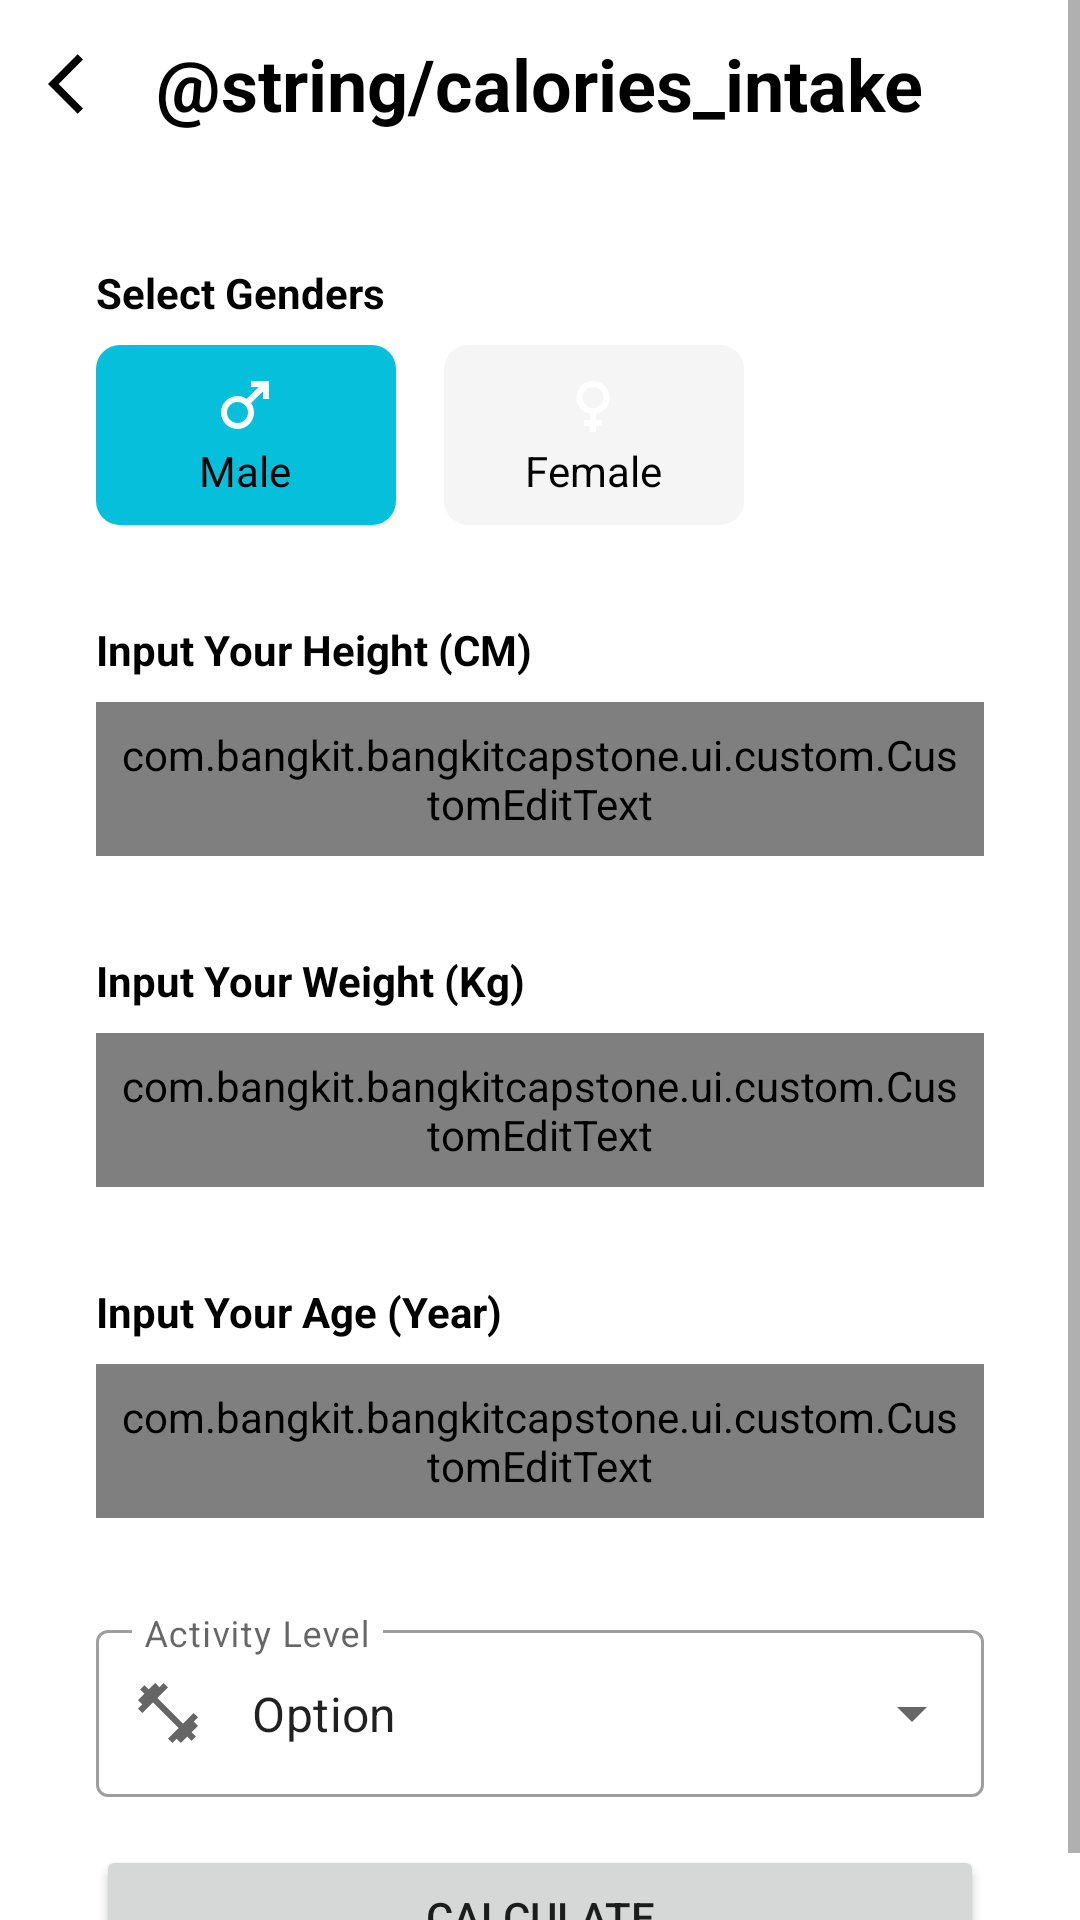

Layout XML and referenced resources for this Android screen:
<!-- AndroidManifest.xml: application theme Theme.BangkitCapstone -->
<!-- res/layout/fragment_calories.xml -->
<?xml version="1.0" encoding="utf-8"?>
<ScrollView xmlns:android="http://schemas.android.com/apk/res/android"
    xmlns:app="http://schemas.android.com/apk/res-auto"
    xmlns:tools="http://schemas.android.com/tools"
    android:layout_width="match_parent"
    android:layout_height="match_parent"
    tools:context=".ui.fragment.detail.CaloriesFragment">

    <androidx.constraintlayout.widget.ConstraintLayout
        android:layout_width="match_parent"
        android:layout_height="wrap_content">

        <androidx.appcompat.widget.Toolbar
            android:id="@+id/toolbar_calories"
            android:layout_width="match_parent"
            android:layout_height="wrap_content"
            app:layout_constraintEnd_toEndOf="parent"
            app:layout_constraintStart_toStartOf="parent"
            app:layout_constraintTop_toTopOf="parent">

            <ImageView
                android:id="@+id/calories_back"
                android:layout_width="wrap_content"
                android:layout_height="wrap_content"
                android:contentDescription="@string/back_button"
                android:src="@drawable/ic_arrow_left" />

            <TextView
                android:layout_width="wrap_content"
                android:layout_height="wrap_content"
                android:layout_gravity="center"
                android:text="@string/calories_intake"
                android:textColor="@color/text_color_primary"
                android:textSize="24sp"
                android:textStyle="bold" />

        </androidx.appcompat.widget.Toolbar>

        <TextView
            android:id="@+id/select_genders_hint"
            android:layout_width="wrap_content"
            android:layout_height="wrap_content"
            android:layout_margin="32dp"
            android:text="@string/select_genders"
            android:textColor="@color/text_color_primary"
            android:textSize="14sp"
            android:textStyle="bold"
            app:layout_constraintStart_toStartOf="parent"
            app:layout_constraintTop_toBottomOf="@+id/toolbar_calories" />

        <RadioGroup
            android:id="@+id/calories_radio_group"
            android:layout_width="wrap_content"
            android:layout_height="wrap_content"
            android:layout_marginTop="8dp"
            android:gravity="fill"
            android:orientation="horizontal"
            app:layout_constraintStart_toStartOf="@+id/select_genders_hint"
            app:layout_constraintTop_toBottomOf="@+id/select_genders_hint">

            <RadioButton
                android:id="@+id/male_radio_button"
                android:layout_width="100dp"
                android:layout_height="60dp"
                android:layout_marginEnd="8dp"
                android:background="@drawable/male_background_selector"
                android:button="@color/transparent"
                android:checked="true"
                android:drawableTop="@drawable/ic_male"
                android:padding="8dp"
                android:text="@string/male"
                android:textAlignment="center"
                android:textColor="@color/male_text_selector"
                app:drawableTint="@color/male_text_selector" />

            <RadioButton
                android:id="@+id/female_radio_button"
                android:layout_width="100dp"
                android:layout_height="60dp"
                android:layout_marginStart="8dp"
                android:background="@drawable/female_background_selector"
                android:button="@color/transparent"
                android:drawableTop="@drawable/ic_female"
                android:padding="8dp"
                android:text="@string/female"
                android:textAlignment="center"
                android:textColor="@color/female_text_selector"
                app:drawableTint="@color/female_text_selector" />

        </RadioGroup>

        <TextView
            android:id="@+id/height_hint"
            android:layout_width="wrap_content"
            android:layout_height="wrap_content"
            android:layout_margin="32dp"
            android:text="@string/input_your_height_cm"
            android:textColor="@color/text_color_primary"
            android:textSize="14sp"
            android:textStyle="bold"
            app:layout_constraintStart_toStartOf="parent"
            app:layout_constraintTop_toBottomOf="@+id/calories_radio_group" />

        <com.bangkit.bangkitcapstone.ui.custom.CustomEditText
            android:id="@+id/height_input"
            android:layout_width="match_parent"
            android:layout_height="wrap_content"
            android:layout_marginStart="32dp"
            android:layout_marginTop="8dp"
            android:layout_marginEnd="32dp"
            android:drawablePadding="8dp"
            android:inputType="number"
            android:padding="8dp"
            app:drawableIcon="@drawable/ic_height"
            app:hint="@string/height"
            app:layout_constraintStart_toStartOf="@+id/height_hint"
            app:layout_constraintTop_toBottomOf="@+id/height_hint" />

        <TextView
            android:id="@+id/weight_hint"
            android:layout_width="wrap_content"
            android:layout_height="wrap_content"
            android:layout_margin="32dp"
            android:text="@string/input_your_weight_kg"
            android:textColor="@color/text_color_primary"
            android:textSize="14sp"
            android:textStyle="bold"
            app:layout_constraintStart_toStartOf="parent"
            app:layout_constraintTop_toBottomOf="@+id/height_input" />

        <com.bangkit.bangkitcapstone.ui.custom.CustomEditText
            android:id="@+id/weight_input"
            android:layout_width="match_parent"
            android:layout_height="wrap_content"
            android:layout_marginStart="32dp"
            android:layout_marginTop="8dp"
            android:layout_marginEnd="32dp"
            android:drawablePadding="8dp"
            android:inputType="number"
            android:padding="8dp"
            app:drawableIcon="@drawable/ic_scale"
            app:hint="@string/weight"
            app:layout_constraintStart_toStartOf="@+id/weight_hint"
            app:layout_constraintTop_toBottomOf="@+id/weight_hint" />

        <TextView
            android:id="@+id/age_hint"
            android:layout_width="wrap_content"
            android:layout_height="wrap_content"
            android:layout_margin="32dp"
            android:text="@string/input_your_age_year"
            android:textColor="@color/text_color_primary"
            android:textSize="14sp"
            android:textStyle="bold"
            app:layout_constraintStart_toStartOf="parent"
            app:layout_constraintTop_toBottomOf="@+id/weight_input" />

        <com.bangkit.bangkitcapstone.ui.custom.CustomEditText
            android:id="@+id/age_input"
            android:layout_width="match_parent"
            android:layout_height="wrap_content"
            android:layout_marginStart="32dp"
            android:layout_marginTop="8dp"
            android:layout_marginEnd="32dp"
            android:drawablePadding="8dp"
            android:inputType="number"
            android:padding="8dp"
            app:drawableIcon="@drawable/ic_calendar"
            app:hint="@string/age"
            app:layout_constraintStart_toStartOf="@+id/age_hint"
            app:layout_constraintTop_toBottomOf="@+id/age_hint" />

        <com.google.android.material.textfield.TextInputLayout
            android:id="@+id/activity_spinner_layout"
            style="@style/Widget.MaterialComponents.TextInputLayout.OutlinedBox.ExposedDropdownMenu"
            android:layout_width="match_parent"
            android:layout_height="wrap_content"
            android:layout_margin="32dp"
            android:hint="@string/activity_level"
            app:layout_constraintEnd_toEndOf="parent"
            app:layout_constraintStart_toStartOf="parent"
            app:layout_constraintTop_toBottomOf="@+id/age_input"
            app:startIconDrawable="@drawable/ic_dumbbell">

            <AutoCompleteTextView
                android:id="@+id/autoCompleteTextView"
                android:layout_width="match_parent"
                android:layout_height="match_parent"
                android:inputType="none"
                android:text="@string/option"
                tools:ignore="LabelFor" />

        </com.google.android.material.textfield.TextInputLayout>

        <Button
            android:id="@+id/calories_button"
            android:layout_width="match_parent"
            android:layout_height="wrap_content"
            android:layout_marginStart="32dp"
            android:layout_marginTop="16dp"
            android:layout_marginEnd="32dp"
            android:text="@string/calculate"
            app:layout_constraintTop_toBottomOf="@id/activity_spinner_layout" />

    </androidx.constraintlayout.widget.ConstraintLayout>

</ScrollView>
<!-- resources referenced by this layout -->
<resources>
  <color name="text_color_primary">@color/black</color>
  <color name="transparent">#00FFFFFF</color>
  <!-- drawable female_background_selector (drawable) -->
  <?xml version="1.0" encoding="utf-8"?>
  <selector xmlns:android="http://schemas.android.com/apk/res/android">
      <item android:drawable="@drawable/female_checked_background" android:state_checked="true" />
      <item android:drawable="@drawable/gender_unchecked_background" />
  </selector>
  <!-- drawable ic_arrow_left (drawable) -->
  <vector android:autoMirrored="true" android:height="24dp"
      android:tint="@color/text_color_primary" android:viewportHeight="24"
      android:viewportWidth="24" android:width="24dp" xmlns:android="http://schemas.android.com/apk/res/android">
      <path android:fillColor="@android:color/white" android:pathData="M11.67,3.87L9.9,2.1 0,12l9.9,9.9 1.77,-1.77L3.54,12z"/>
  </vector>
  <!-- drawable ic_female (drawable) -->
  <vector android:height="24dp" android:tint="@color/text_color_primary"
      android:viewportHeight="24" android:viewportWidth="24"
      android:width="24dp" xmlns:android="http://schemas.android.com/apk/res/android">
      <path android:fillColor="@android:color/white" android:pathData="M17.5,9.5C17.5,6.46 15.04,4 12,4S6.5,6.46 6.5,9.5c0,2.7 1.94,4.93 4.5,5.4V17H9v2h2v2h2v-2h2v-2h-2v-2.1C15.56,14.43 17.5,12.2 17.5,9.5zM8.5,9.5C8.5,7.57 10.07,6 12,6s3.5,1.57 3.5,3.5S13.93,13 12,13S8.5,11.43 8.5,9.5z"/>
  </vector>
  <!-- drawable ic_height (drawable) -->
  <vector android:height="24dp" android:tint="@color/text_color_primary"
      android:viewportHeight="24" android:viewportWidth="24"
      android:width="24dp" xmlns:android="http://schemas.android.com/apk/res/android">
      <path android:fillColor="@android:color/white" android:pathData="M13,6.99l3,0l-4,-3.99l-4,3.99l3,0l0,10.02l-3,0l4,3.99l4,-3.99l-3,0z"/>
  </vector>
  <!-- drawable male_background_selector (drawable) -->
  <?xml version="1.0" encoding="utf-8"?>
  <selector xmlns:android="http://schemas.android.com/apk/res/android">
      <item android:drawable="@drawable/male_checked_background" android:state_checked="true" />
      <item android:drawable="@drawable/gender_unchecked_background" />
  </selector>
  <string name="activity_level">Activity Level</string>
  <string name="age">Age…</string>
  <string name="back_button">Back Button</string>
  <string name="calculate">calculate</string>
  <string name="female">Female</string>
  <string name="height">Height…</string>
  <string name="input_your_age_year">Input Your Age (Year)</string>
  <string name="input_your_height_cm">Input Your Height (CM)</string>
  <string name="input_your_weight_kg">Input Your Weight (Kg)</string>
  <string name="male">Male</string>
  <string name="option">Option</string>
  <string name="select_genders">Select Genders</string>
  <string name="weight">Weight…</string>
  <color name="black">#FF000000</color>
  <!-- drawable female_checked_background (drawable) -->
  <?xml version="1.0" encoding="utf-8"?>
  <shape xmlns:android="http://schemas.android.com/apk/res/android">
      <solid android:color="@color/pink" /> 
      <corners android:radius="8dp" /> 
  </shape>
  <!-- drawable gender_unchecked_background (drawable) -->
  <?xml version="1.0" encoding="utf-8"?>
  <shape xmlns:android="http://schemas.android.com/apk/res/android">
      <solid android:color="@color/background" /> 
      <corners android:radius="8dp" /> 
  </shape>
  <!-- drawable male_checked_background (drawable) -->
  <?xml version="1.0" encoding="utf-8"?>
  <shape xmlns:android="http://schemas.android.com/apk/res/android">
      <solid android:color="@color/blue" /> 
      <corners android:radius="8dp" /> 
  </shape>
  <color name="mint">#00FFCA</color>
  <color name="mint_darker">#04bb8a</color>
  <color name="white">#FFFFFFFF</color>
  <color name="teal_200">#FF03DAC5</color>
  <color name="teal_700">#FF018786</color>
  <color name="pink">#EF31B9</color>
  <color name="background">#F5F5F5</color>
  <color name="blue">#05BFDB</color>
</resources>
